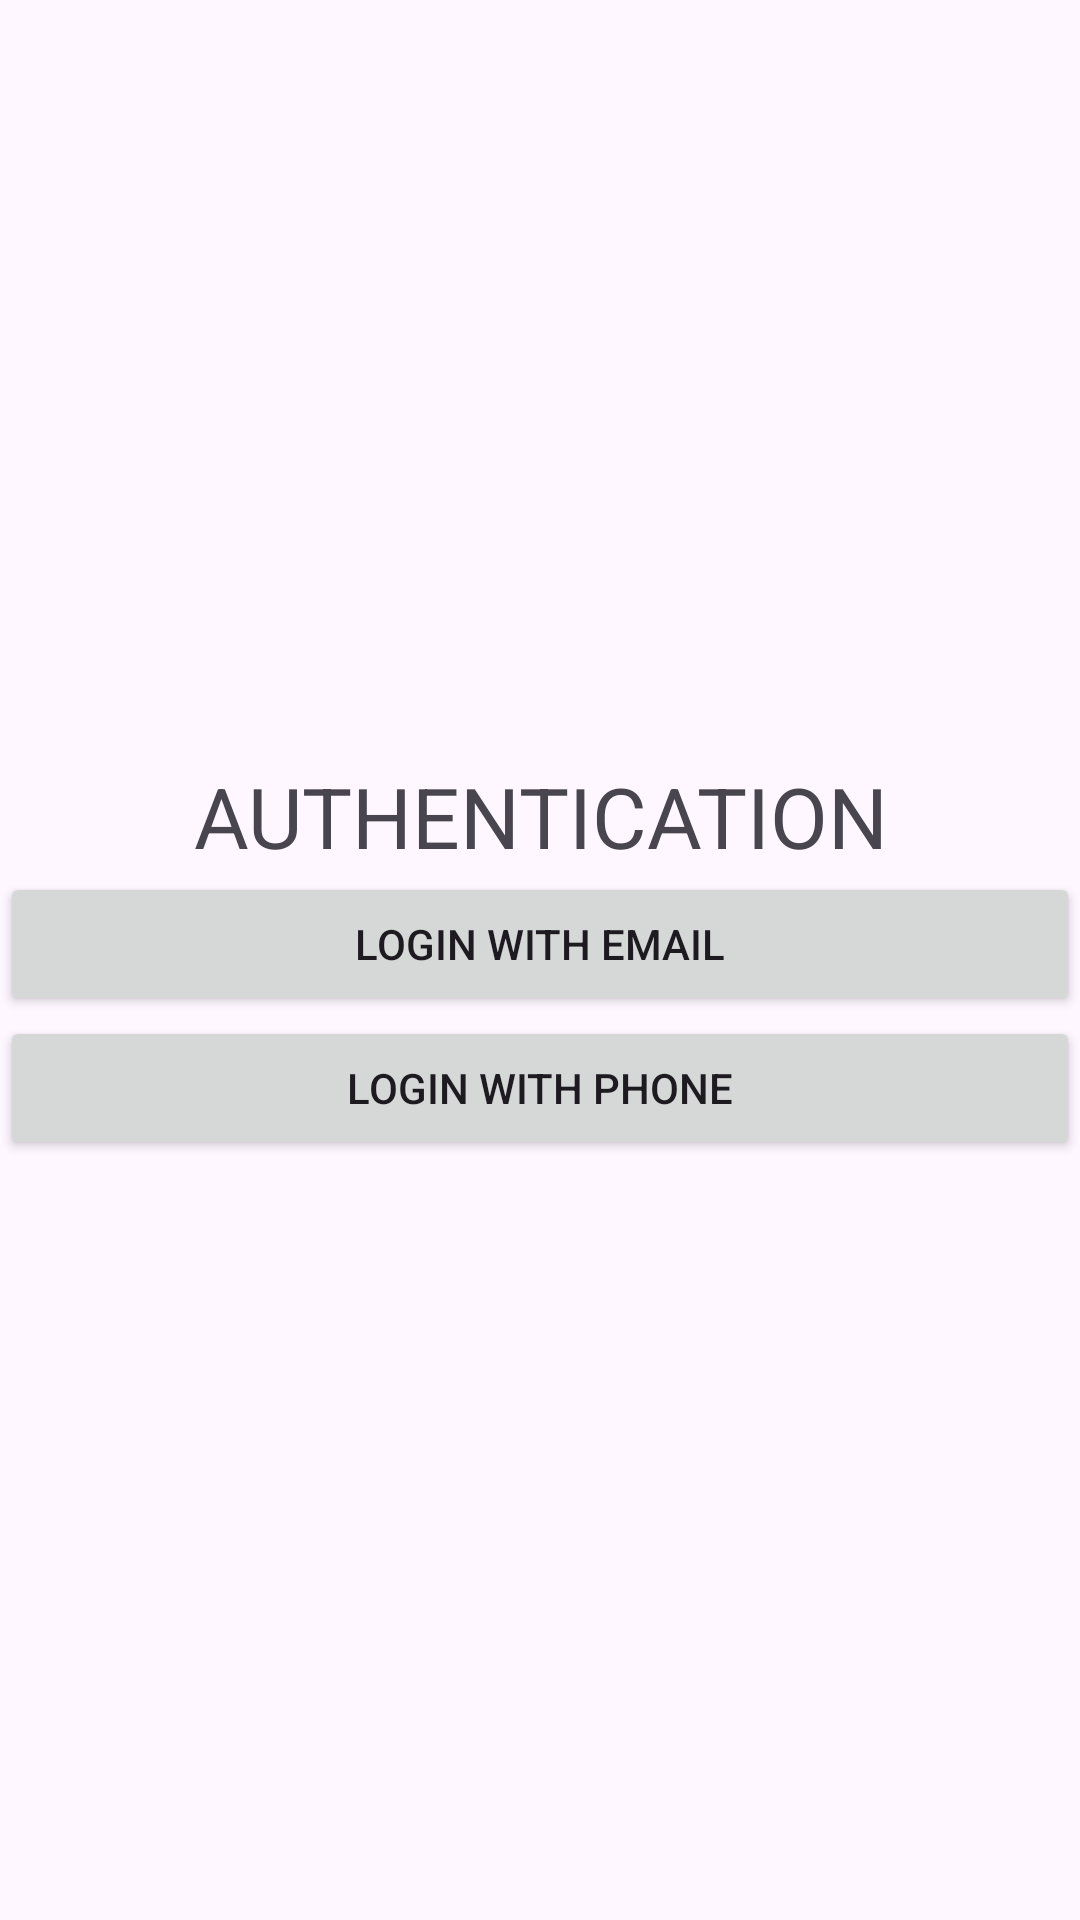

Here is an Android app screen rendered from its layout file. Give the layout XML and the strings, colors and styles it references.
<!-- AndroidManifest.xml: application theme Theme.AND103Lab1 -->
<!-- res/layout/activity_main.xml -->
<?xml version="1.0" encoding="utf-8"?>
<LinearLayout xmlns:android="http://schemas.android.com/apk/res/android"
    xmlns:app="http://schemas.android.com/apk/res-auto"
    xmlns:tools="http://schemas.android.com/tools"
    android:id="@+id/main"
    android:layout_width="match_parent"
    android:layout_height="match_parent"
    android:orientation="vertical"
    tools:context=".MainActivity"
    android:gravity="center"
    >

    <TextView
        android:layout_width="match_parent"
        android:layout_height="wrap_content"
        android:text="AUTHENTICATION"
        android:textSize="28sp"
        android:gravity="center"
        />
    
    <Button
        android:layout_width="match_parent"
        android:layout_height="wrap_content"
        android:text="Login with Email"
        android:id="@+id/btnLoginEmail"
        />

    <Button
        android:layout_width="match_parent"
        android:layout_height="wrap_content"
        android:text="Login with Phone"
        android:id="@+id/btnLoginPhone"
        />
</LinearLayout>
<!-- resources referenced by this layout -->
<resources>
  <style name="Theme.AND103Lab1" parent="Base.Theme.AND103Lab1" />
  <style name="Base.Theme.AND103Lab1" parent="Theme.Material3.DayNight.NoActionBar">
          
          
      </style>
</resources>
